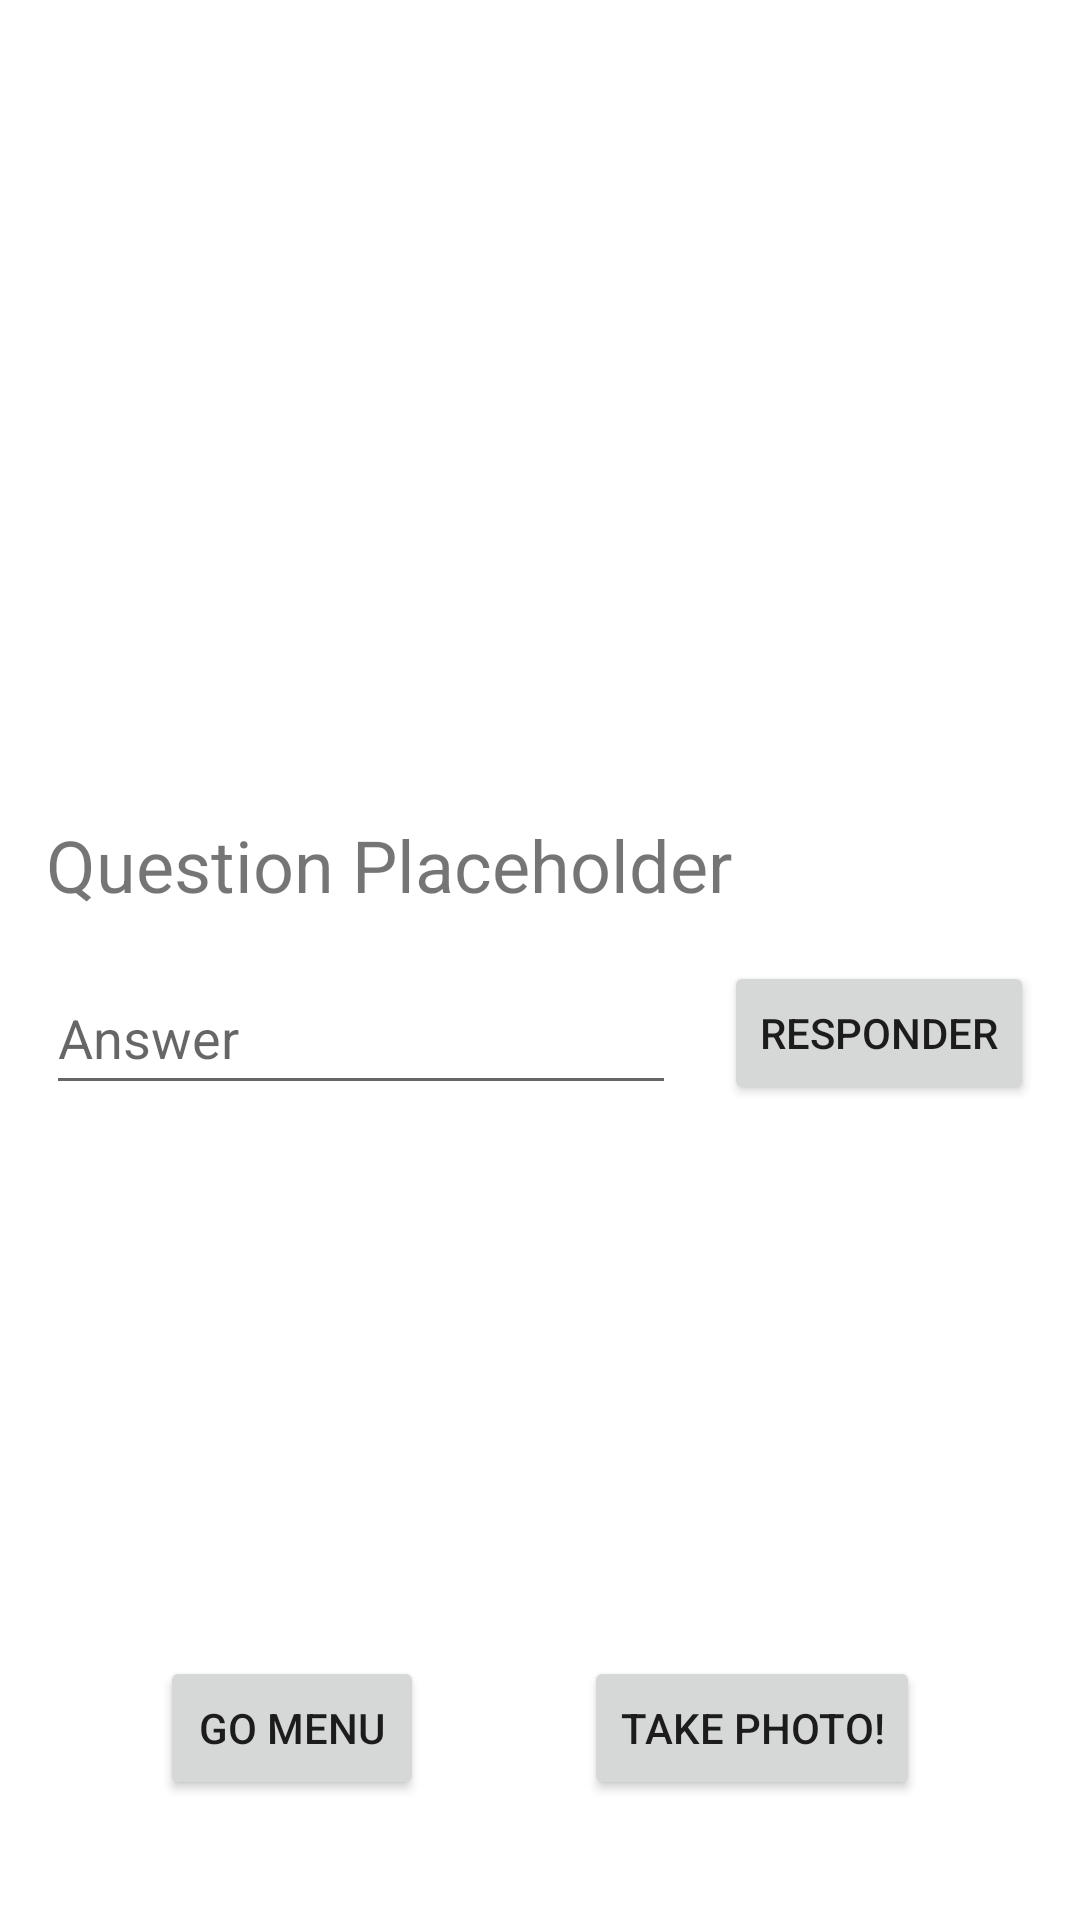

This screen was rendered from an Android layout file. Write that file and the resources it references.
<!-- AndroidManifest.xml: application theme Theme.ElJuegoDeLasPelotas -->
<!-- res/layout/activity_answer.xml -->
<?xml version="1.0" encoding="utf-8"?>
<androidx.constraintlayout.widget.ConstraintLayout xmlns:android="http://schemas.android.com/apk/res/android"
    xmlns:app="http://schemas.android.com/apk/res-auto"
    xmlns:tools="http://schemas.android.com/tools"
    android:layout_width="match_parent"
    android:layout_height="match_parent"
    tools:context=".answer">

    <TextView
        android:id="@+id/questionTitle"
        android:layout_width="0dp"
        android:layout_height="wrap_content"
        android:text="Question Placeholder"
        android:textSize="24sp"
        app:layout_constraintBottom_toTopOf="@+id/questionInbox"
        app:layout_constraintEnd_toEndOf="@+id/btSubmit"
        app:layout_constraintHorizontal_bias="0.5"
        app:layout_constraintStart_toStartOf="@+id/questionInbox"
        app:layout_constraintTop_toTopOf="parent"
        app:layout_constraintVertical_chainStyle="packed" />

    <EditText
        android:id="@+id/questionInbox"
        android:layout_width="wrap_content"
        android:layout_height="wrap_content"
        android:layout_marginTop="16dp"
        android:ems="10"
        android:hint="Answer"
        android:inputType="textPersonName"
        android:minHeight="48dp"
        app:layout_constraintBottom_toBottomOf="parent"
        app:layout_constraintEnd_toStartOf="@+id/btSubmit"
        app:layout_constraintHorizontal_bias="0.5"
        app:layout_constraintHorizontal_chainStyle="packed"
        app:layout_constraintStart_toStartOf="parent"
        app:layout_constraintTop_toBottomOf="@+id/questionTitle" />

    <Button
        android:id="@+id/btSubmit"
        android:layout_width="wrap_content"
        android:layout_height="wrap_content"
        android:layout_marginStart="16dp"
        android:text="Responder"
        app:layout_constraintBottom_toBottomOf="@+id/questionInbox"
        app:layout_constraintEnd_toEndOf="parent"
        app:layout_constraintHorizontal_bias="0.5"
        app:layout_constraintStart_toEndOf="@+id/questionInbox"
        app:layout_constraintTop_toTopOf="@+id/questionInbox" />

    <Button
        android:id="@+id/btBack"
        android:layout_width="wrap_content"
        android:layout_height="wrap_content"
        android:text="Go Menu"
        app:layout_constraintBottom_toBottomOf="parent"
        app:layout_constraintEnd_toStartOf="@+id/btTakePhoto"
        app:layout_constraintHorizontal_bias="0.5"
        app:layout_constraintStart_toStartOf="parent"
        app:layout_constraintTop_toTopOf="@+id/guideline2" />

    <Button
        android:id="@+id/btTakePhoto"
        android:layout_width="wrap_content"
        android:layout_height="wrap_content"
        android:text="Take Photo!"
        app:layout_constraintBottom_toBottomOf="parent"
        app:layout_constraintEnd_toEndOf="parent"
        app:layout_constraintHorizontal_bias="0.5"
        app:layout_constraintStart_toEndOf="@+id/btBack"
        app:layout_constraintTop_toTopOf="@+id/guideline2" />

    <androidx.constraintlayout.widget.Guideline
        android:id="@+id/guideline2"
        android:layout_width="wrap_content"
        android:layout_height="wrap_content"
        android:orientation="horizontal"
        app:layout_constraintGuide_percent="0.8" />

</androidx.constraintlayout.widget.ConstraintLayout>
<!-- resources referenced by this layout -->
<resources>
  <style name="Theme.ElJuegoDeLasPelotas" parent="Theme.MaterialComponents.DayNight.DarkActionBar">
          
          <item name="colorPrimary">@color/purple_500</item>
          <item name="colorPrimaryVariant">@color/purple_700</item>
          <item name="colorOnPrimary">@color/white</item>
          
          <item name="colorSecondary">@color/teal_200</item>
          <item name="colorSecondaryVariant">@color/teal_700</item>
          <item name="colorOnSecondary">@color/black</item>
          
          <item name="android:statusBarColor" tools:targetApi="l">?attr/colorPrimaryVariant</item>
          
      </style>
  <!-- not gathered from this repository: default colours our renderer supplied (Android Studio template values) -->
  <color name="purple_500">#FF6200EE</color>
  <color name="purple_700">#FF3700B3</color>
  <color name="teal_200">#FF03DAC5</color>
  <color name="teal_700">#FF018786</color>
  <color name="black">#FF000000</color>
  <color name="white">#FFFFFFFF</color>
</resources>
